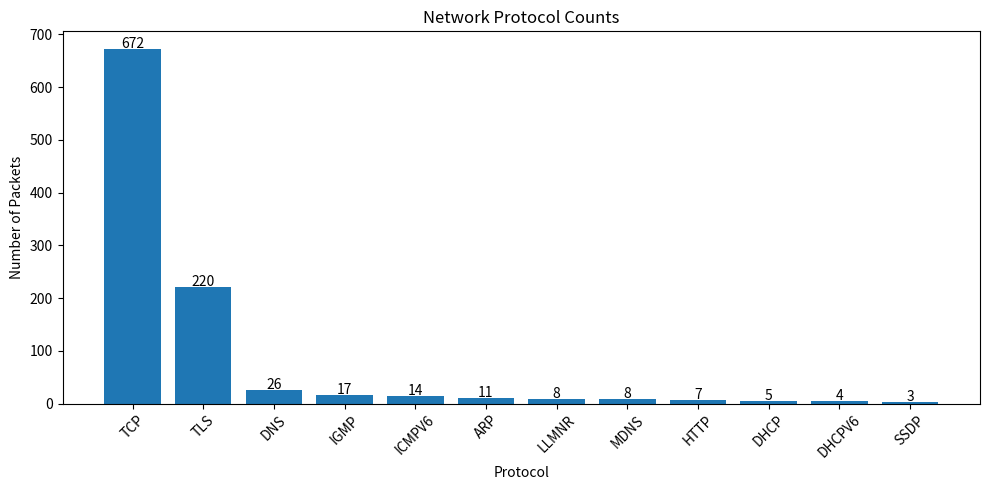

Here is the Python script that generated this plot:
import matplotlib.pyplot as plt

protocols = {
    "TCP": 672,
    "TLS": 220,
    "DNS": 26,
    "IGMP": 17,
    "ICMPV6": 14,
    "ARP": 11,
    "LLMNR": 8,
    "MDNS": 8,
    "HTTP": 7,
    "DHCP": 5,
    "DHCPV6": 4,
    "SSDP": 3
}

plt.figure(figsize=(10,5))
plt.bar(protocols.keys(), protocols.values())

plt.title("Network Protocol Counts")
plt.xlabel("Protocol")
plt.ylabel("Number of Packets")

plt.xticks(rotation=45)

for i, value in enumerate(protocols.values()):
    plt.text(i, value + 2, str(value), ha="center")

plt.tight_layout()
plt.show()
